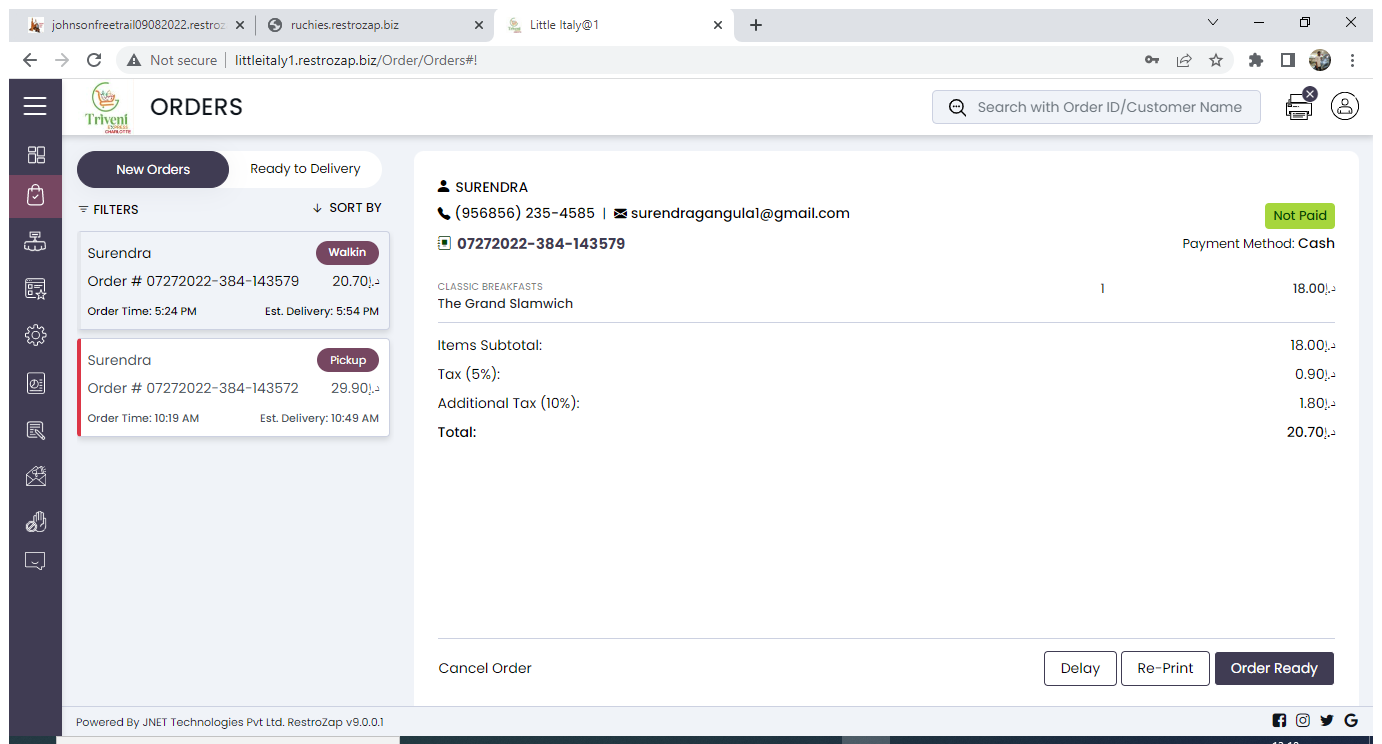
Workflow: Nav_Config_ProductsMenu

Step 1: Use Browser Chrome: Little Italy@1 in window 'Little Italy@1' (chrome.exe)

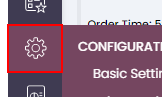
Step 2: hover over the link